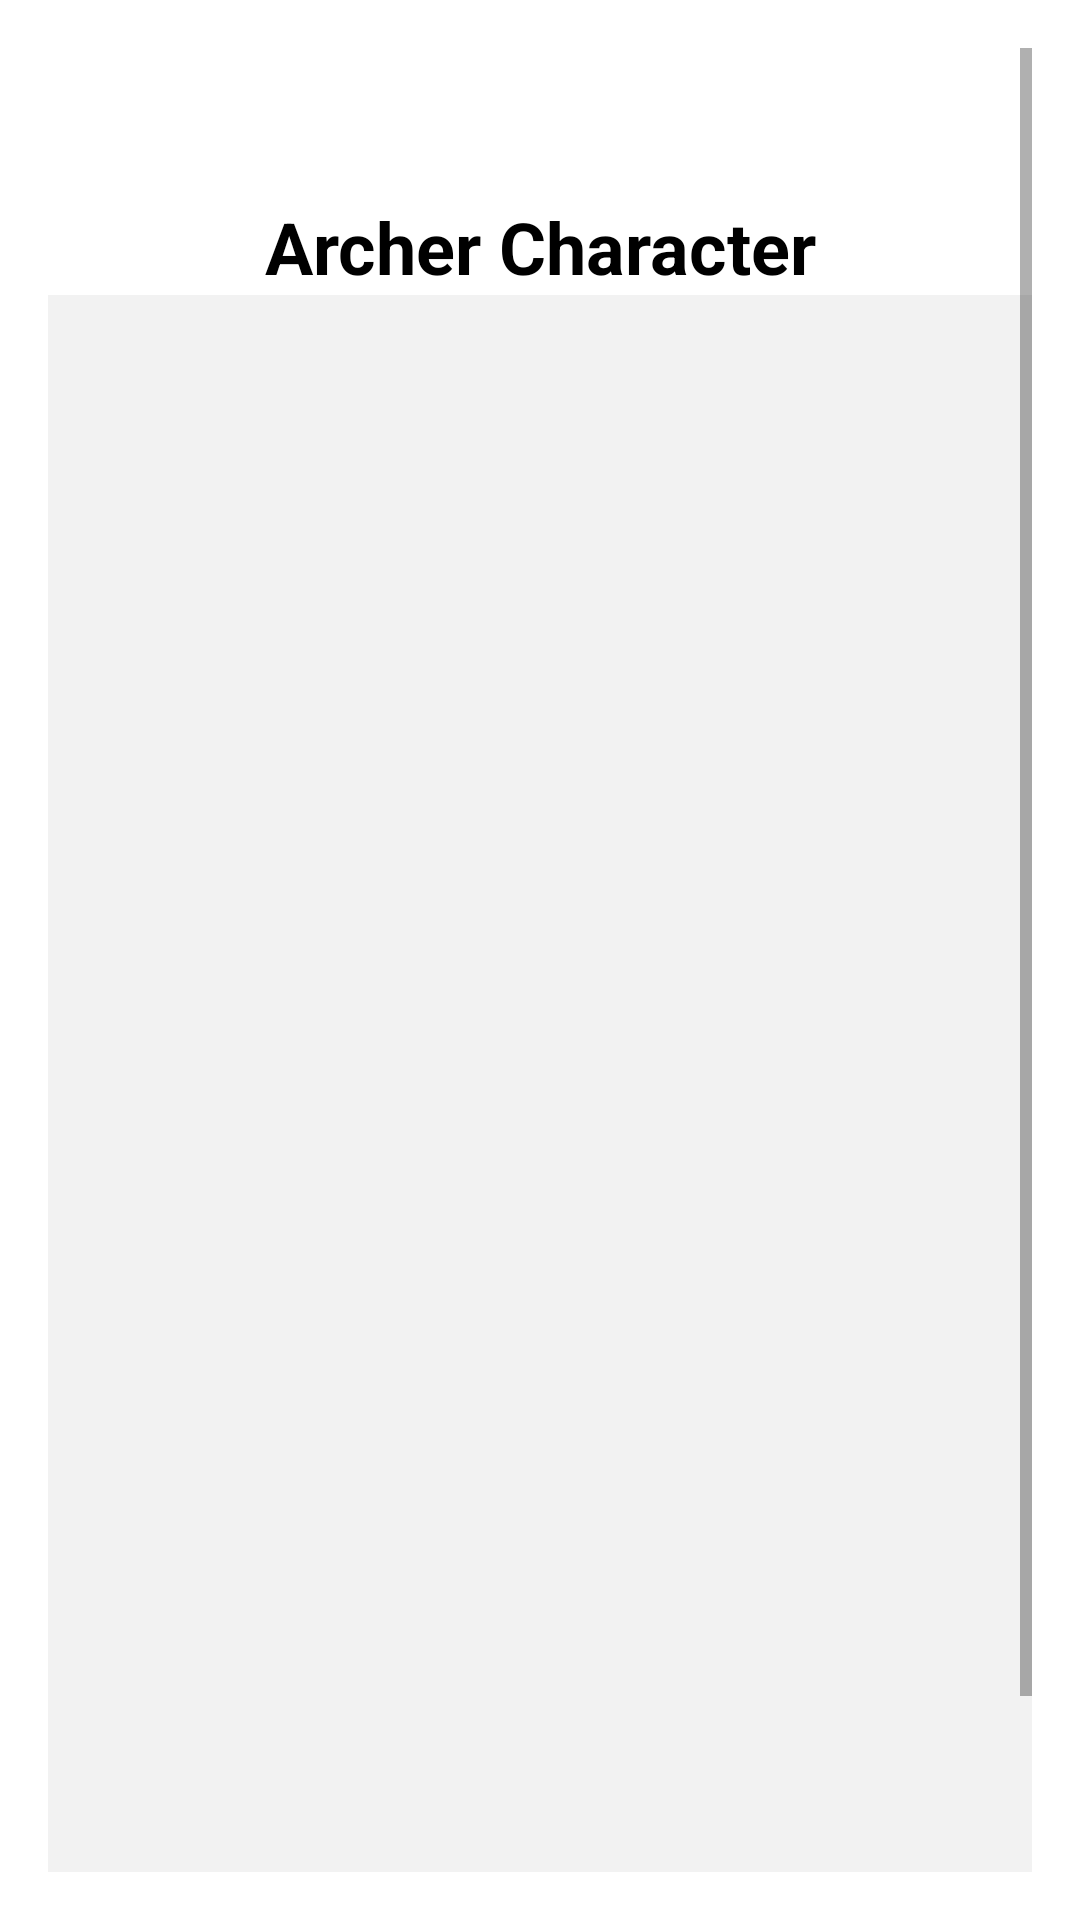

Layout XML and referenced resources for this Android screen:
<!-- AndroidManifest.xml: application theme Theme.MyApplication -->
<!-- res/layout/fragment_archer_character.xml -->
<?xml version="1.0" encoding="utf-8"?>
<ScrollView xmlns:android="http://schemas.android.com/apk/res/android"
    android:layout_width="match_parent"
    android:layout_height="match_parent"
    android:padding="16dp"
    android:background="#ffffff">

    <LinearLayout
        android:layout_width="match_parent"
        android:layout_height="wrap_content"
        android:orientation="vertical">

        
        <TextView
            android:id="@+id/createCharacterText"
            android:layout_width="match_parent"
            android:layout_height="wrap_content"
            android:layout_marginTop="50dp"
            android:gravity="center"
            android:text="Archer Character"
            android:textColor="@android:color/black"
            android:textSize="24sp"
            android:textStyle="bold" />

        <TextView
            android:id="@+id/archerInfo"
            android:layout_width="match_parent"
            android:layout_height="610dp"
            android:background="#f2f2f2"
            android:padding="12dp"
            android:textColor="#000000"
            android:textIsSelectable="true"
            android:textSize="16sp" />
    </LinearLayout>
</ScrollView>
<!-- resources referenced by this layout -->
<resources>
  <style name="Theme.MyApplication" parent="Theme.AppCompat.Light.NoActionBar">
          <item name="colorPrimary">#168BC34A</item>
          <item name="colorPrimaryDark">#168BC34A</item>
          <item name="colorAccent">#FF4081</item>
          <item name="windowActionBar">false</item>
          <item name="windowNoTitle">true</item>
      </style>
</resources>
